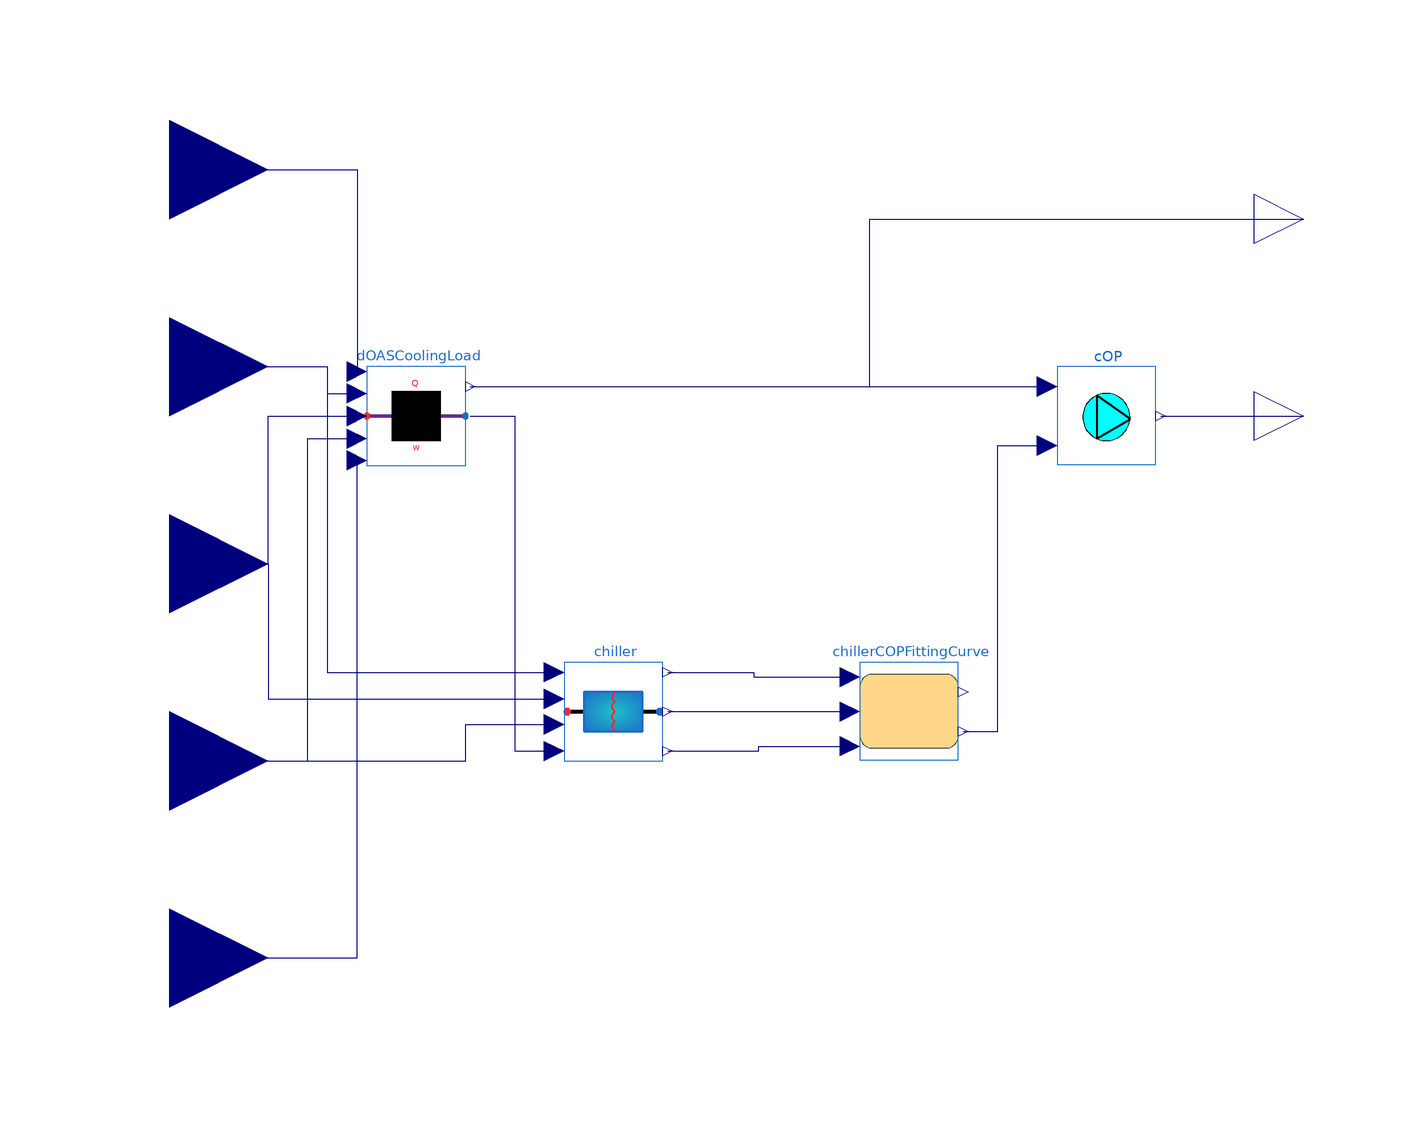

This picture is the connection diagram that the Modelica source below describes through its graphical annotations.

model BaselineChiller "Baseline Chiller System"

    import HVACThermo;

      // Import package
      package Unit = Modelica.SIunits;

      // Parameter of the model
      parameter Unit.Pressure P = 101325 "outdoor air pressure";
      parameter Unit.VolumeFlowRate V_a = 1.0
        "volumetric flow rate of the moist air";
      parameter Unit.VolumeFlowRate V_w = 1e-2
        "volumetric flow rate of the chilled water";
      parameter Unit.Efficiency epsilon(max = 1.0) = 0.75
        "effectiveness of the heat exchanger";
      //parameter Real unit = 1.0 "number of parallel terminals";
      parameter Unit.Power W_fan = 10.0 "fan power";

      // Control Parameters
      parameter Real phi_min = 0.1 "humidity control on supply air";
      parameter Real t_lcmin = 0.1 "minimum leaving chilled water temperature in degC";
      parameter Unit.Efficiency deltaCOP = 1e-2;
      parameter Unit.Power deltaQ = 1.0 "threshold control on total cooling load";
      parameter Unit.Power deltaWc = 1.0
        "threshold control on minimum cooling work";

    Modelica.Blocks.Interfaces.RealInput q_lat "latent heat removal"
      annotation (Placement(transformation(extent={{-140,60},{-100,100}})));
    Modelica.Blocks.Interfaces.RealInput t_o "outdoor air temperature"
      annotation (Placement(transformation(extent={{-140,20},{-100,60}})));
    Modelica.Blocks.Interfaces.RealInput t_i "indoor air temperature"
      annotation (Placement(transformation(extent={{-140,-20},{-100,20}})));
    Modelica.Blocks.Interfaces.RealInput rh_o
      "outdoor air relative humidity in %"
      annotation (Placement(transformation(extent={{-140,-60},{-100,-20}})));
    Modelica.Blocks.Interfaces.RealInput rh_i "indoor air relative humidity in %"
      annotation (Placement(transformation(extent={{-140,-100},{-100,-60}})));
    Modelica.Blocks.Interfaces.RealOutput q_c
      "cooling load of the BCS in kW"
      annotation (Placement(transformation(extent={{100,60},{120,80}})));
    Modelica.Blocks.Interfaces.RealOutput COP
      "COP of the BCS"
      annotation (Placement(transformation(extent={{100,20},{120,40}})));
    DOASCoolingLoad dOASCoolingLoad(P_1 = P, P_3 = P, V_a = V_a, deltaQ = deltaQ,
      phi_min = phi_min)
      annotation (Placement(transformation(extent={{-80,20},{-60,40}})));
    HVACThermo.COP cOP(deltaQ = deltaQ, deltaWc = deltaWc, W_fan = W_fan)
      annotation (Placement(transformation(extent={{60,20},{80,40}})));
    Chiller chiller(P_1 = P, P_4 = P, V_a = V_a, V_w = V_w, epsilon = epsilon,
      deltaQ = deltaQ, t_lcmin = t_lcmin)
      annotation (Placement(transformation(extent={{-40,-40},{-20,-20}})));
    ChillerCOPFittingCurve chillerCOPFittingCurve(deltaCOP = deltaCOP, deltaQ = deltaQ)
      annotation (Placement(transformation(extent={{20,-40},{40,-20}})));


  equation

    connect(q_lat, dOASCoolingLoad.q_lat)
      annotation (Line(points={{-120,80},{-82,80},{-82,39}}, color={0,0,127}));
    connect(t_o, dOASCoolingLoad.t_1) annotation (Line(points={{-120,40},{-88,40},
            {-88,34.6},{-82,34.6}}, color={0,0,127}));
    connect(t_i, dOASCoolingLoad.t_3) annotation (Line(points={{-120,0},{-100,0},{
            -100,30},{-82,30}}, color={0,0,127}));
    connect(rh_i, dOASCoolingLoad.rh_3)
      annotation (Line(points={{-120,-80},{-82,-80},{-82,21}}, color={0,0,127}));
    connect(rh_o, dOASCoolingLoad.rh_1) annotation (Line(points={{-120,-40},{-92,-40},
            {-92,25.4},{-82,25.4}}, color={0,0,127}));
    connect(dOASCoolingLoad.q_c, cOP.q_c)
      annotation (Line(points={{-59,36},{58,36}}, color={0,0,127}));
    connect(dOASCoolingLoad.w_set, chiller.w_set) annotation (Line(points={{-59,30},
            {-50,30},{-50,-38},{-42,-38}}, color={0,0,127}));
    connect(t_o, chiller.t_1) annotation (Line(points={{-120,40},{-88,40},{-88,-22},
            {-42,-22}}, color={0,0,127}));
    connect(t_i, chiller.t_4) annotation (Line(points={{-120,0},{-100,0},{-100,-27.4},
            {-42,-27.4}}, color={0,0,127}));
    connect(rh_o, chiller.rh_1) annotation (Line(points={{-120,-40},{-60,-40},{-60,
            -32.6},{-42,-32.6}}, color={0,0,127}));
    connect(chiller.q_c, chillerCOPFittingCurve.q_c) annotation (Line(points={{-19,-22},
            {-1.5,-22},{-1.5,-23},{18,-23}},          color={0,0,127}));
    connect(chiller.t_5, chillerCOPFittingCurve.t_l) annotation (Line(points={{-19,-30},
            {-0.5,-30},{-0.5,-30},{18,-30}},          color={0,0,127}));
    connect(chiller.t_wc, chillerCOPFittingCurve.t_e) annotation (Line(points={{-19,-38},
            {-0.5,-38},{-0.5,-37},{18,-37}},          color={0,0,127}));
    connect(chillerCOPFittingCurve.w_c, cOP.w_c) annotation (Line(points={{41,-34},
            {48,-34},{48,24},{58,24}}, color={0,0,127}));
    connect(dOASCoolingLoad.q_c, q_c) annotation (Line(points={{-59,36},{22,36},{22,
            70},{110,70}}, color={0,0,127}));
    connect(cOP.COP, COP)
      annotation (Line(points={{81,30},{110,30}}, color={0,0,127}));
  annotation (experiment(Tolerance=1e-06, __Dymola_Algorithm="Cvode"));
  end BaselineChiller;